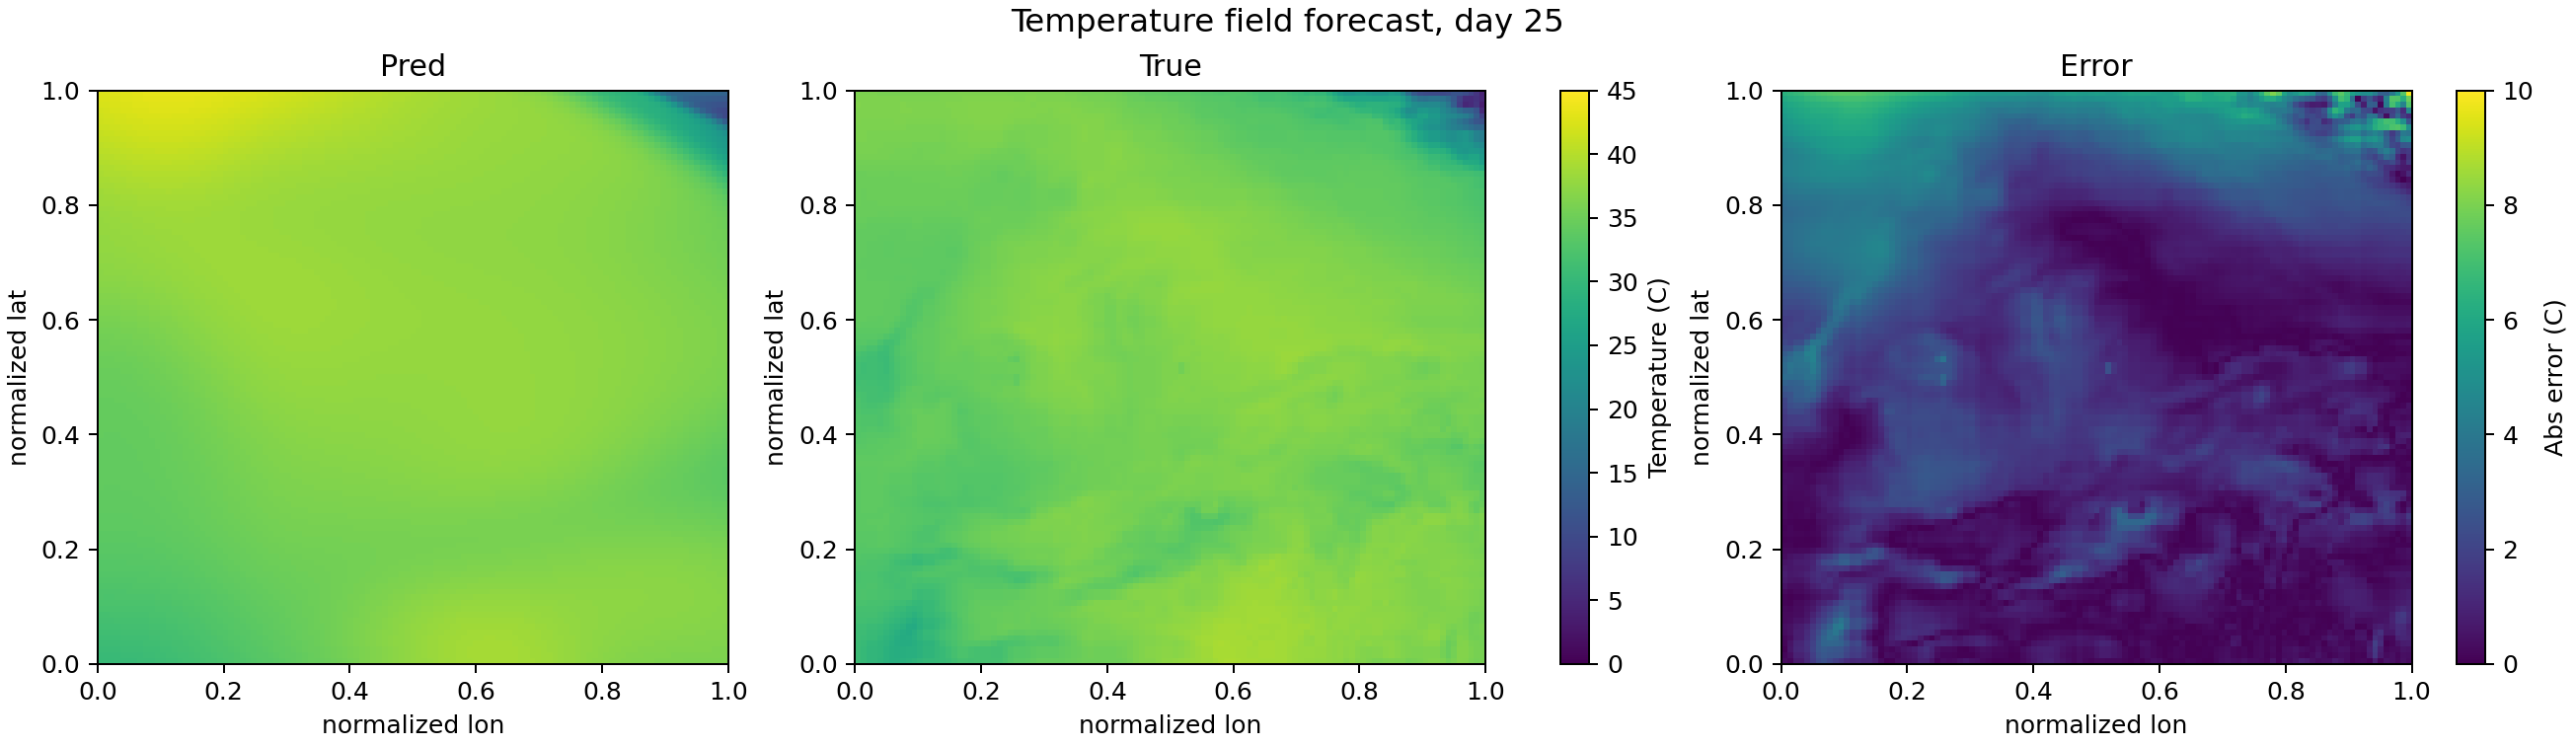

Data behind this chart, as committed beside it:
day_index, lat, lon, true_temp_C, pred_temp_C, abs_error_C
25, 0.0000000000, 0.0000000000, 30.65, 30.34, 0.3059
25, 0.0000000000, 0.009091, 30.17, 30.36, 0.1876
25, 0.0000000000, 0.01818, 29.68, 30.38, 0.7069
25, 0.0000000000, 0.02727, 29.68, 30.41, 0.737
25, 0.0000000000, 0.03636, 29.31, 30.45, 1.141
25, 0.0000000000, 0.04545, 28.79, 30.49, 1.702
25, 0.0000000000, 0.05455, 28.3, 30.54, 2.246
25, 0.0000000000, 0.06364, 28.16, 30.6, 2.439
25, 0.0000000000, 0.07273, 28.55, 30.66, 2.111
25, 0.0000000000, 0.08182, 28.89, 30.73, 1.842
25, 0.0000000000, 0.09091, 29.22, 30.81, 1.589
25, 0.0000000000, 0.1, 29.65, 30.9, 1.251
25, 0.0000000000, 0.1091, 29.92, 30.99, 1.068
25, 0.0000000000, 0.1182, 29.92, 31.09, 1.168
25, 0.0000000000, 0.1273, 30.18, 31.2, 1.023
25, 0.0000000000, 0.1364, 30.28, 31.31, 1.029
25, 0.0000000000, 0.1455, 30.66, 31.43, 0.7746
25, 0.0000000000, 0.1545, 31.25, 31.56, 0.3059
25, 0.0000000000, 0.1636, 31.66, 31.69, 0.02817
25, 0.0000000000, 0.1727, 31.76, 31.82, 0.0568
25, 0.0000000000, 0.1818, 31.64, 31.96, 0.3179
25, 0.0000000000, 0.1909, 31.73, 32.1, 0.3676
25, 0.0000000000, 0.2, 31.81, 32.24, 0.4315
25, 0.0000000000, 0.2091, 31.81, 32.38, 0.5752
25, 0.0000000000, 0.2182, 31.66, 32.53, 0.8663
25, 0.0000000000, 0.2273, 31.79, 32.67, 0.8872
25, 0.0000000000, 0.2364, 32.3, 32.82, 0.5174
25, 0.0000000000, 0.2455, 33.04, 32.96, 0.08072
25, 0.0000000000, 0.2545, 33.42, 33.11, 0.314
25, 0.0000000000, 0.2636, 33.51, 33.25, 0.2636
25, 0.0000000000, 0.2727, 33.68, 33.4, 0.2871
25, 0.0000000000, 0.2818, 33.99, 33.54, 0.4499
25, 0.0000000000, 0.2909, 34.3, 33.69, 0.6077
25, 0.0000000000, 0.3, 34.3, 33.84, 0.4594
25, 0.0000000000, 0.3091, 34.38, 33.99, 0.3911
25, 0.0000000000, 0.3182, 34.37, 34.14, 0.2299
25, 0.0000000000, 0.3273, 34.42, 34.3, 0.1283
25, 0.0000000000, 0.3364, 34.53, 34.46, 0.0733
25, 0.0000000000, 0.3455, 34.7, 34.62, 0.07709
25, 0.0000000000, 0.3545, 34.87, 34.79, 0.08268
25, 0.0000000000, 0.3636, 35.01, 34.96, 0.05003
25, 0.0000000000, 0.3727, 35.08, 35.13, 0.05391
25, 0.0000000000, 0.3818, 35.07, 35.31, 0.2429
25, 0.0000000000, 0.3909, 35.07, 35.49, 0.4233
25, 0.0000000000, 0.4, 35.07, 35.67, 0.6027
25, 0.0000000000, 0.4091, 35.07, 35.86, 0.7926
25, 0.0000000000, 0.4182, 35.12, 36.04, 0.9229
25, 0.0000000000, 0.4273, 35.29, 36.23, 0.9405
25, 0.0000000000, 0.4364, 35.68, 36.41, 0.7347
25, 0.0000000000, 0.4455, 36.09, 36.6, 0.5134
25, 0.0000000000, 0.4545, 36.43, 36.78, 0.3562
25, 0.0000000000, 0.4636, 36.73, 36.96, 0.2349
25, 0.0000000000, 0.4727, 36.73, 37.14, 0.4121
25, 0.0000000000, 0.4818, 37.08, 37.31, 0.2294
25, 0.0000000000, 0.4909, 37.33, 37.48, 0.1491
25, 0.0000000000, 0.5, 37.4, 37.65, 0.2475
25, 0.0000000000, 0.5091, 37.57, 37.8, 0.238
25, 0.0000000000, 0.5182, 37.73, 37.96, 0.2234
25, 0.0000000000, 0.5273, 37.89, 38.1, 0.2098
25, 0.0000000000, 0.5364, 38.01, 38.24, 0.2279
... 10,929 more rows
